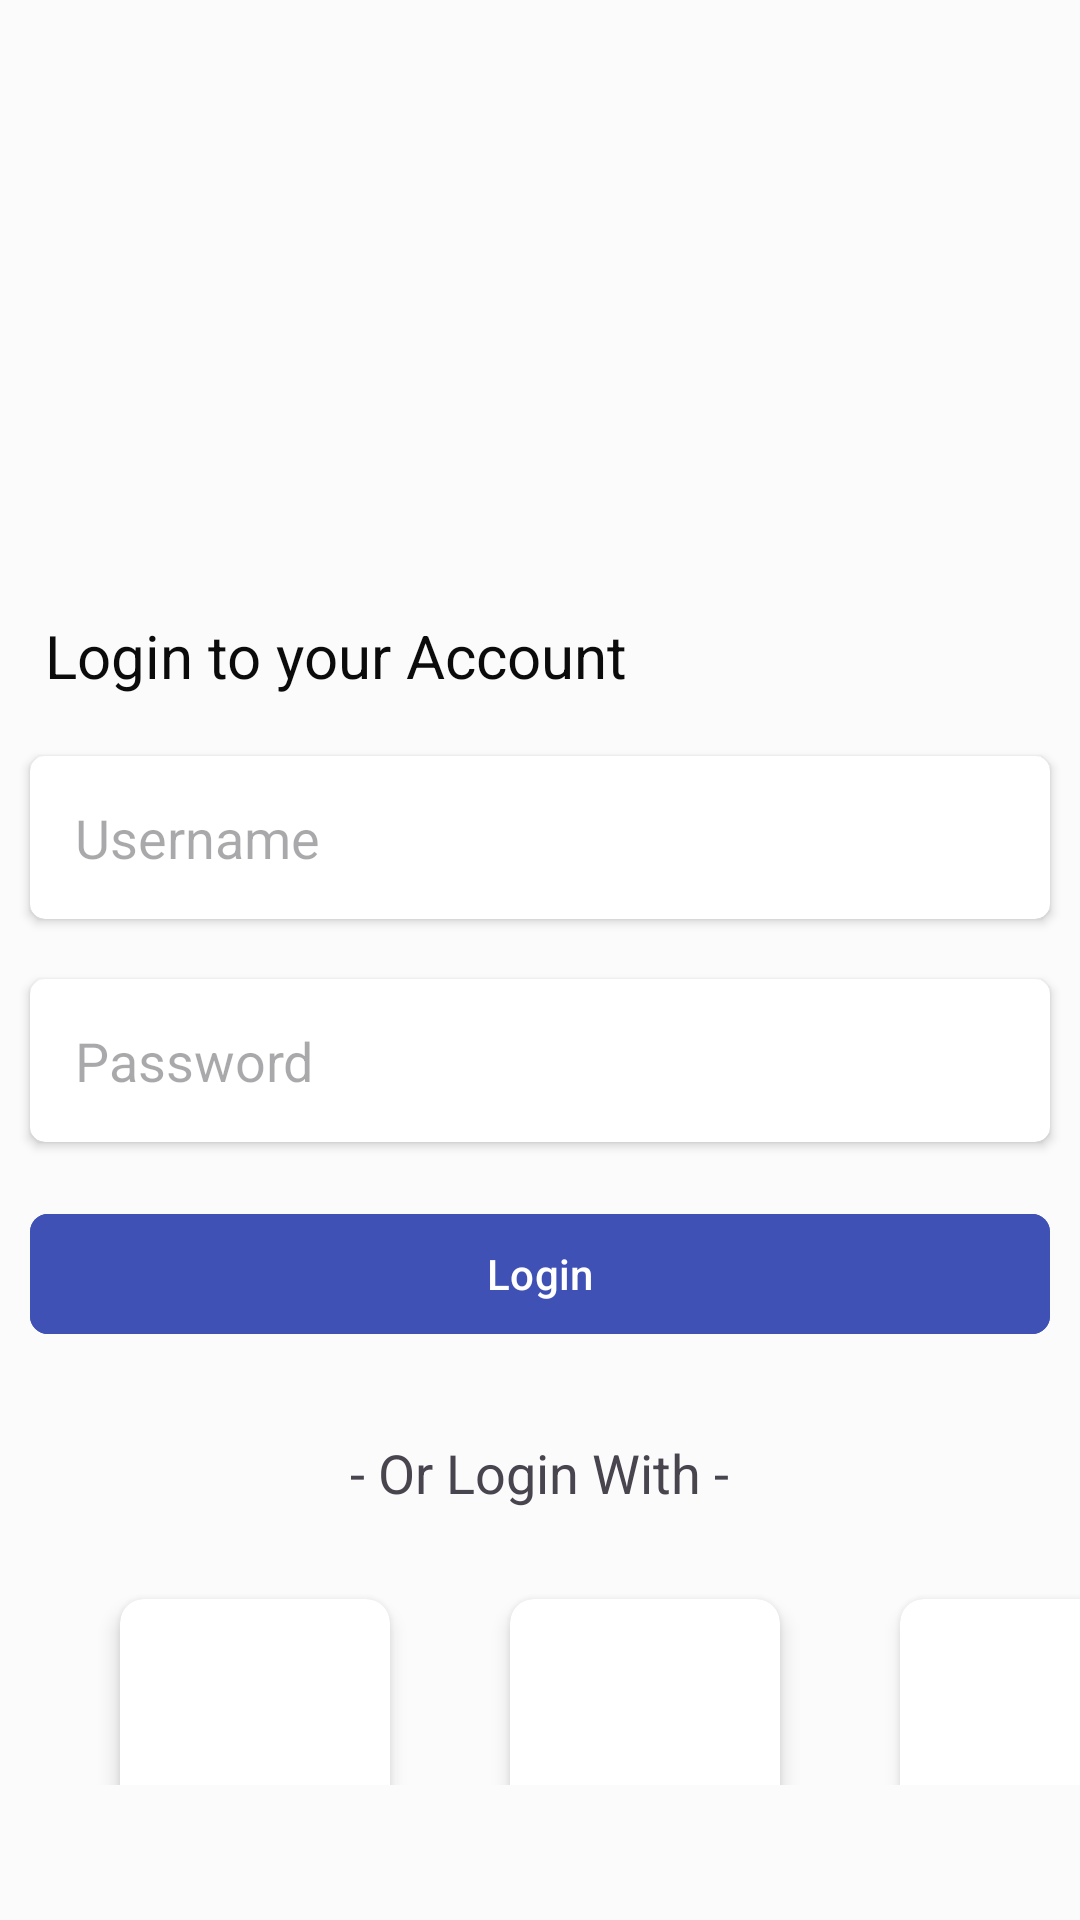

Layout XML and referenced resources for this Android screen:
<!-- AndroidManifest.xml: application theme Theme.KotlinPractice2026 -->
<!-- res/layout/login_screen.xml -->
<?xml version="1.0" encoding="utf-8"?>
<LinearLayout xmlns:android="http://schemas.android.com/apk/res/android"
    xmlns:app="http://schemas.android.com/apk/res-auto"
    xmlns:tools="http://schemas.android.com/tools"
    android:id="@+id/main"
    android:layout_width="match_parent"
    android:layout_height="match_parent"
    android:background="@color/white"
    android:orientation="vertical"
    android:gravity="center"
    tools:context=".LoginScreen">













































































    <ImageView
        android:layout_width="100dp"
        android:layout_height="100dp"
        android:background="@drawable/login"
        android:layout_marginBottom="150dp">
    </ImageView>

    <TextView
        android:layout_width="match_parent"
        android:layout_height="wrap_content"
        android:text="@string/my_page1"
        android:layout_marginStart="10dp"
        android:layout_marginBottom="10dp"
        android:textSize="20sp"
        android:textColor="@color/black">

    </TextView>

    <androidx.cardview.widget.CardView
        android:layout_width="match_parent"
        android:layout_height="wrap_content"
        android:layout_margin="10dp"
        app:cardCornerRadius="5dp"
        app:cardElevation="2dp">
    <EditText
        android:id="@+id/etUser"
        android:layout_width="match_parent"
        android:layout_height="wrap_content"
        android:inputType="text"
        android:maxLength="20"
        android:padding="10sp"
        android:background="@null"
        android:layout_margin="5dp"
        android:hint="@string/my_uname"/>

    </androidx.cardview.widget.CardView>

    <androidx.cardview.widget.CardView
    android:layout_width="match_parent"
    android:layout_margin="10dp"
    app:cardCornerRadius="5dp"
    app:cardElevation="2dp"
    android:layout_height="wrap_content">
    <EditText
        android:id="@+id/password"
        android:layout_width="match_parent"
        android:layout_height="wrap_content"
        android:padding="10sp"
        android:layout_margin="5dp"
        android:background="@null"
        android:inputType="textVisiblePassword"
        android:maxLength="20"
        android:hint="@string/my_password"/>
</androidx.cardview.widget.CardView>

   <com.google.android.material.button.MaterialButton
       android:id="@+id/etButton"
       android:layout_width="match_parent"
       android:layout_height="wrap_content"
       android:layout_margin="10dp"
       android:shadowRadius="10"
       android:backgroundTint="@color/blue"
       app:cornerRadius="6sp"
       android:text="@string/my_botton">

   </com.google.android.material.button.MaterialButton>

    <TextView
        android:layout_width="wrap_content"
        android:layout_height="wrap_content"
        android:text="@string/my_login"
        android:layout_marginBottom="20dp"
        android:layout_marginTop="20dp"
        android:textSize="18sp"
        />

    <LinearLayout
        android:layout_width="match_parent"
        android:layout_height="wrap_content"
        android:orientation="horizontal">

        <androidx.cardview.widget.CardView
            android:layout_width="90dp"
            android:layout_height="80dp"
            app:cardCornerRadius="8dp"
            android:layout_marginStart="40dp"
            android:padding="20dp"
            android:layout_marginTop="10dp"
            android:layout_marginBottom="10dp"
            app:cardElevation="4dp">
        <ImageView
            android:layout_width="50dp"
            android:layout_height="50dp"
            android:background="@drawable/google"
            android:layout_gravity="center"

            />
    </androidx.cardview.widget.CardView>

        <androidx.cardview.widget.CardView
            android:layout_width="90dp"
            android:layout_height="80dp"
            app:cardCornerRadius="8dp"
            android:layout_marginStart="40dp"
            android:layout_marginTop="10dp"
            android:layout_marginBottom="10dp"
            android:padding="20dp"
            app:cardElevation="4dp">

        <ImageView
            android:layout_width="50dp"
            android:layout_height="50dp"
            android:background="@drawable/facebook"
            android:layout_gravity="center"
            />

        </androidx.cardview.widget.CardView>

        <androidx.cardview.widget.CardView
            android:layout_width="90dp"
            android:layout_height="80dp"
            app:cardCornerRadius="8dp"
            android:layout_marginStart="40dp"
            android:layout_marginTop="10dp"
            android:layout_marginBottom="10dp"
            android:padding="20dp"
            app:cardElevation="4dp">
        <ImageView
            android:layout_width="50dp"
            android:layout_height="50dp"
            android:background="@drawable/twitter"
            android:layout_gravity="center"
            />
        </androidx.cardview.widget.CardView>

    </LinearLayout>

<LinearLayout
    android:layout_width="match_parent"
    android:layout_height="wrap_content"
    android:layout_marginTop="90dp"
    android:orientation="horizontal">
    <TextView
        android:layout_width="wrap_content"
        android:layout_height="wrap_content"
        android:text="@string/my_create"
        android:textSize="18sp"
        android:layout_marginStart="80dp"
        >
    </TextView>

    <TextView
        android:id="@+id/createAccount"
        android:layout_width="wrap_content"
        android:layout_height="wrap_content"
        android:text="@string/Create_account"
        android:layout_marginStart="2dp"
        android:textSize="18sp">

    </TextView>
</LinearLayout>

</LinearLayout>
<!-- resources referenced by this layout -->
<resources>
  <color name="black">#0B0B0B</color>
  <color name="blue">#3F51B5</color>
  <color name="white">#FBFBFB</color>
  <string name="Create_account">Create Account</string>
  <string name="my_Ak">Abhishek kumar</string>
  <string name="my_Roll">RollNo:</string>
  <string name="my_Rollno">22-B-CSE-004</string>
  <string name="my_botton">Login</string>
  <string name="my_class">Class:</string>
  <string name="my_classname">B.TECH.(CSE)</string>
  <string name="my_create">Dont have an account?</string>
  <string name="my_login">- Or Login With -</string>
  <string name="my_name">Name:</string>
  <string name="my_page1">Login to your Account</string>
  <string name="my_password">Password</string>
  <string name="my_uname">Username</string>
  <style name="Theme.KotlinPractice2026" parent="Base.Theme.KotlinPractice2026" />
  <style name="Base.Theme.KotlinPractice2026" parent="Theme.Material3.DayNight.NoActionBar">
          
          
      </style>
</resources>
